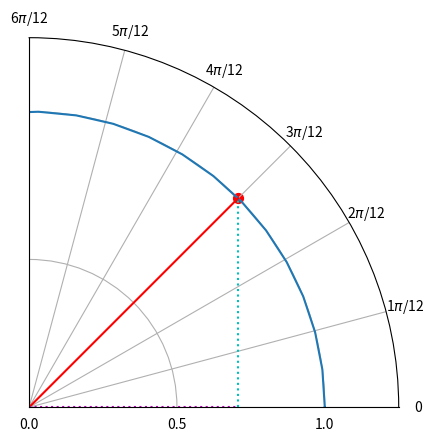

Source code (Python):
import numpy as np
import matplotlib.pyplot as plt

# circle



fig, ax = plt.subplots(subplot_kw={'projection': 'polar'})
ax.set_thetamin(0)
ax.set_thetamax(90)
ax.set_xticks([0, np.pi/12, 2*np.pi/12, 3*np.pi/12, 4*np.pi/12, 5*np.pi/12, 6*np.pi/12])
ax.set_xticklabels([0, r"1$\pi$/12", r"2$\pi$/12", r"3$\pi$/12", r"4$\pi$/12", r"5$\pi$/12", r"6$\pi$/12"])


# circle
t = np.linspace(0, 2*np.pi, 50)
r = 1 + 0 * np.zeros(np.shape(t))
ax.plot(t, r)




# radius 0
# r = [0, 1]
# t = [0, 0]
# ax.plot(t, r, c="grey", ls=":")
# ax.scatter([0], [1], 50, c="grey")

# # radius pi/12
# r = [0, 1]
# t = [0, np.pi/12]
# ax.plot(t, r, "r:")
# ax.scatter([np.pi/12], [1], 50, "r")


# # radius 6*pi/12
# r = [0, 1]
# t = [0, 6*np.pi/12]
# ax.plot(t, r, c="grey", ls=":")
# ax.scatter([6*np.pi/12], [1], 50, c="grey")

# radius 3*pi/12
r = [0, 1]
t = [0, 3*np.pi/12]
ax.plot(t, r, "r")
ax.scatter([3*np.pi/12], [1], 50, c="r")

r = [np.sin(3*np.pi/12), 1]
t = [0, 3*np.pi/12]
ax.plot(t, r, "c:")

r = [0, np.cos(3*np.pi/12)]
t = [0, 0]
ax.plot(t, r, "m:")



ax.set_rmax(1.25)
ax.set_rticks([0, 0.5, 1.0])  # Less radial ticks
#ax.set_rlabel_position(-22.5)  # Move radial labels away from plotted line
ax.grid(True)

plt.show()